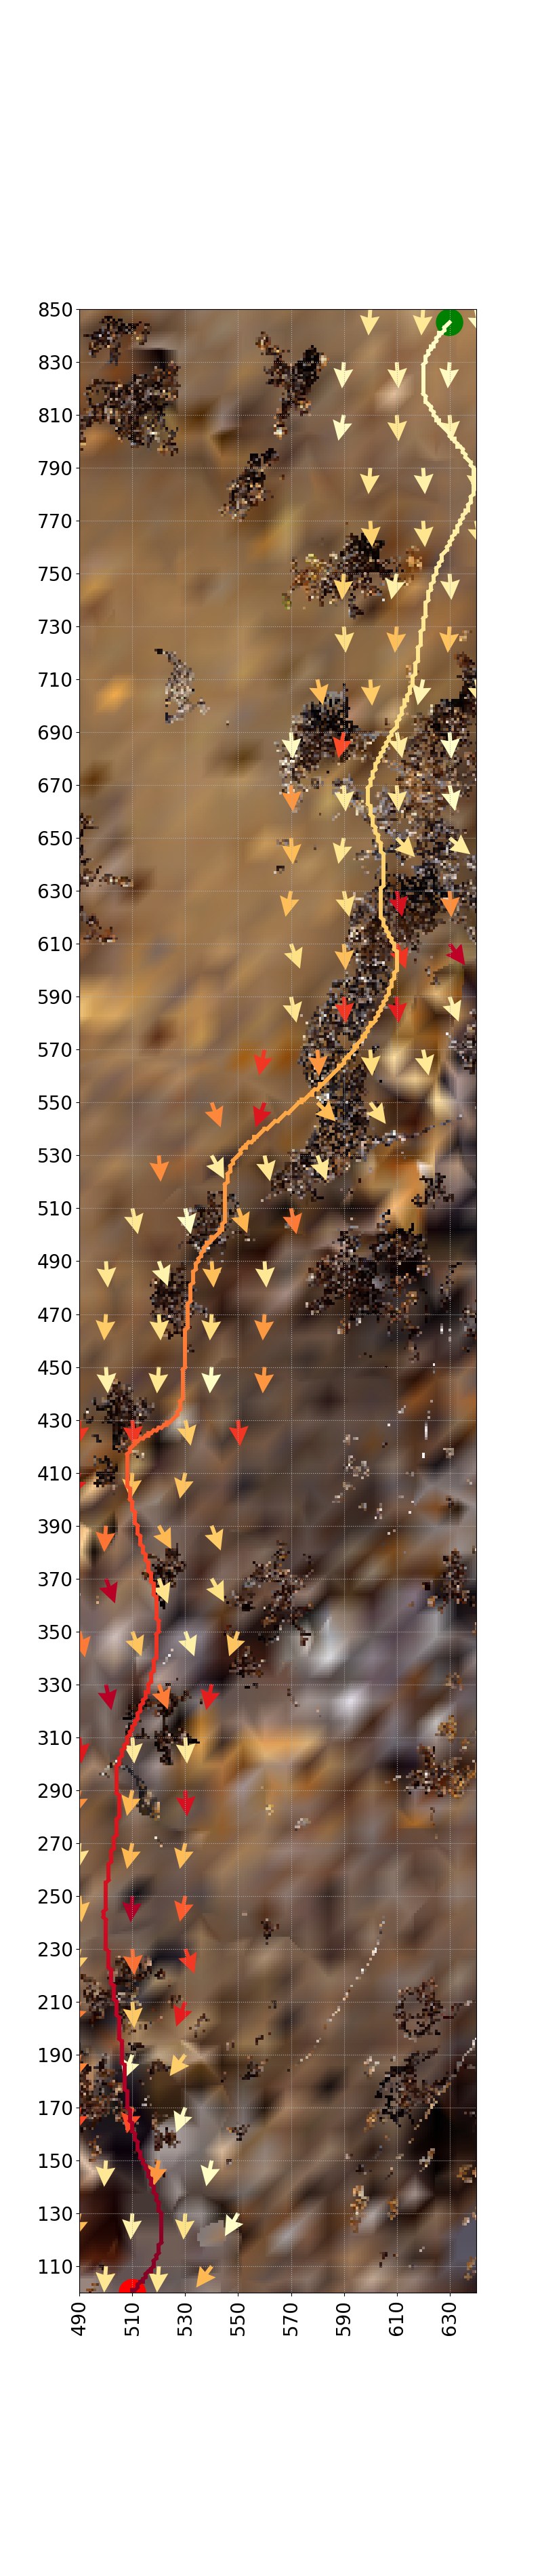

Source data for this figure (header and first rows):
X_COOR, Y_COOR, HEADING, MATCHED_ROUTE_VIEW_IDX
600, 850, 184, 127
620, 850, 184, 126
640, 850, 168, 23
660, 850, 176, 141
590, 830, 184, 32
610, 830, 176, 72
630, 830, 184, 23
650, 830, 176, 23
590, 810, 192, 25
610, 810, 176, 145
630, 810, 176, 80
650, 810, 168, 23
600, 790, 184, 137
620, 790, 176, 80
640, 790, 176, 106
660, 790, 192, 276
600, 770, 176, 219
620, 770, 176, 143
640, 770, 168, 138
660, 770, 168, 82
590, 750, 184, 219
610, 750, 192, 81
630, 750, 176, 80
650, 750, 168, 140
590, 730, 176, 174
610, 730, 184, 272
630, 730, 184, 261
650, 730, 168, 175
580, 710, 168, 274
600, 710, 176, 241
620, 710, 192, 61
640, 710, 168, 132
570, 690, 176, 28
590, 690, 192, 513
610, 690, 168, 106
630, 690, 176, 5
570, 670, 176, 382
590, 670, 176, 111
610, 670, 176, 133
630, 670, 168, 21
570, 650, 176, 279
590, 650, 192, 139
610, 650, 136, 163
630, 650, 128, 104
570, 630, 192, 274
590, 630, 168, 167
610, 630, 168, 641
630, 630, 176, 405
570, 610, 160, 165
590, 610, 176, 271
610, 610, 160, 558
630, 610, 144, 707
570, 590, 168, 143
590, 590, 176, 552
610, 590, 176, 605
630, 590, 160, 82
560, 570, 192, 552
580, 570, 176, 381
600, 570, 176, 183
620, 570, 168, 124
... 92 more rows
